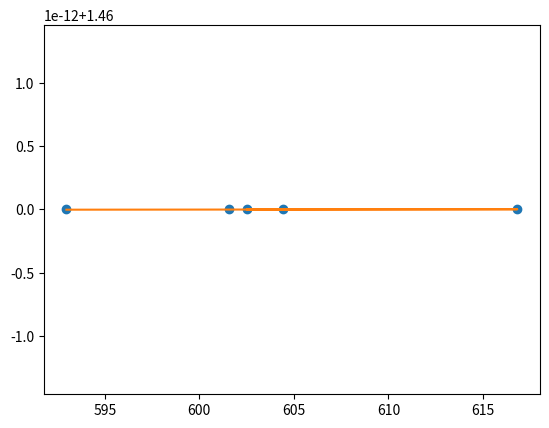

This figure's Python source:
import matplotlib.pyplot as plt
from scipy import interpolate
import numpy as np
from scipy.signal import savgol_filter


x = [604.41, 602.51, 616.81, 601.55, 592.97]
y = [1.46, 1.46, 1.46, 1.46, 1.46]
ynew = savgol_filter(y, 5, 3) # window size 51, polynomial order 3

plt.plot(x,y,'o',x,ynew,'-')
plt.show()
